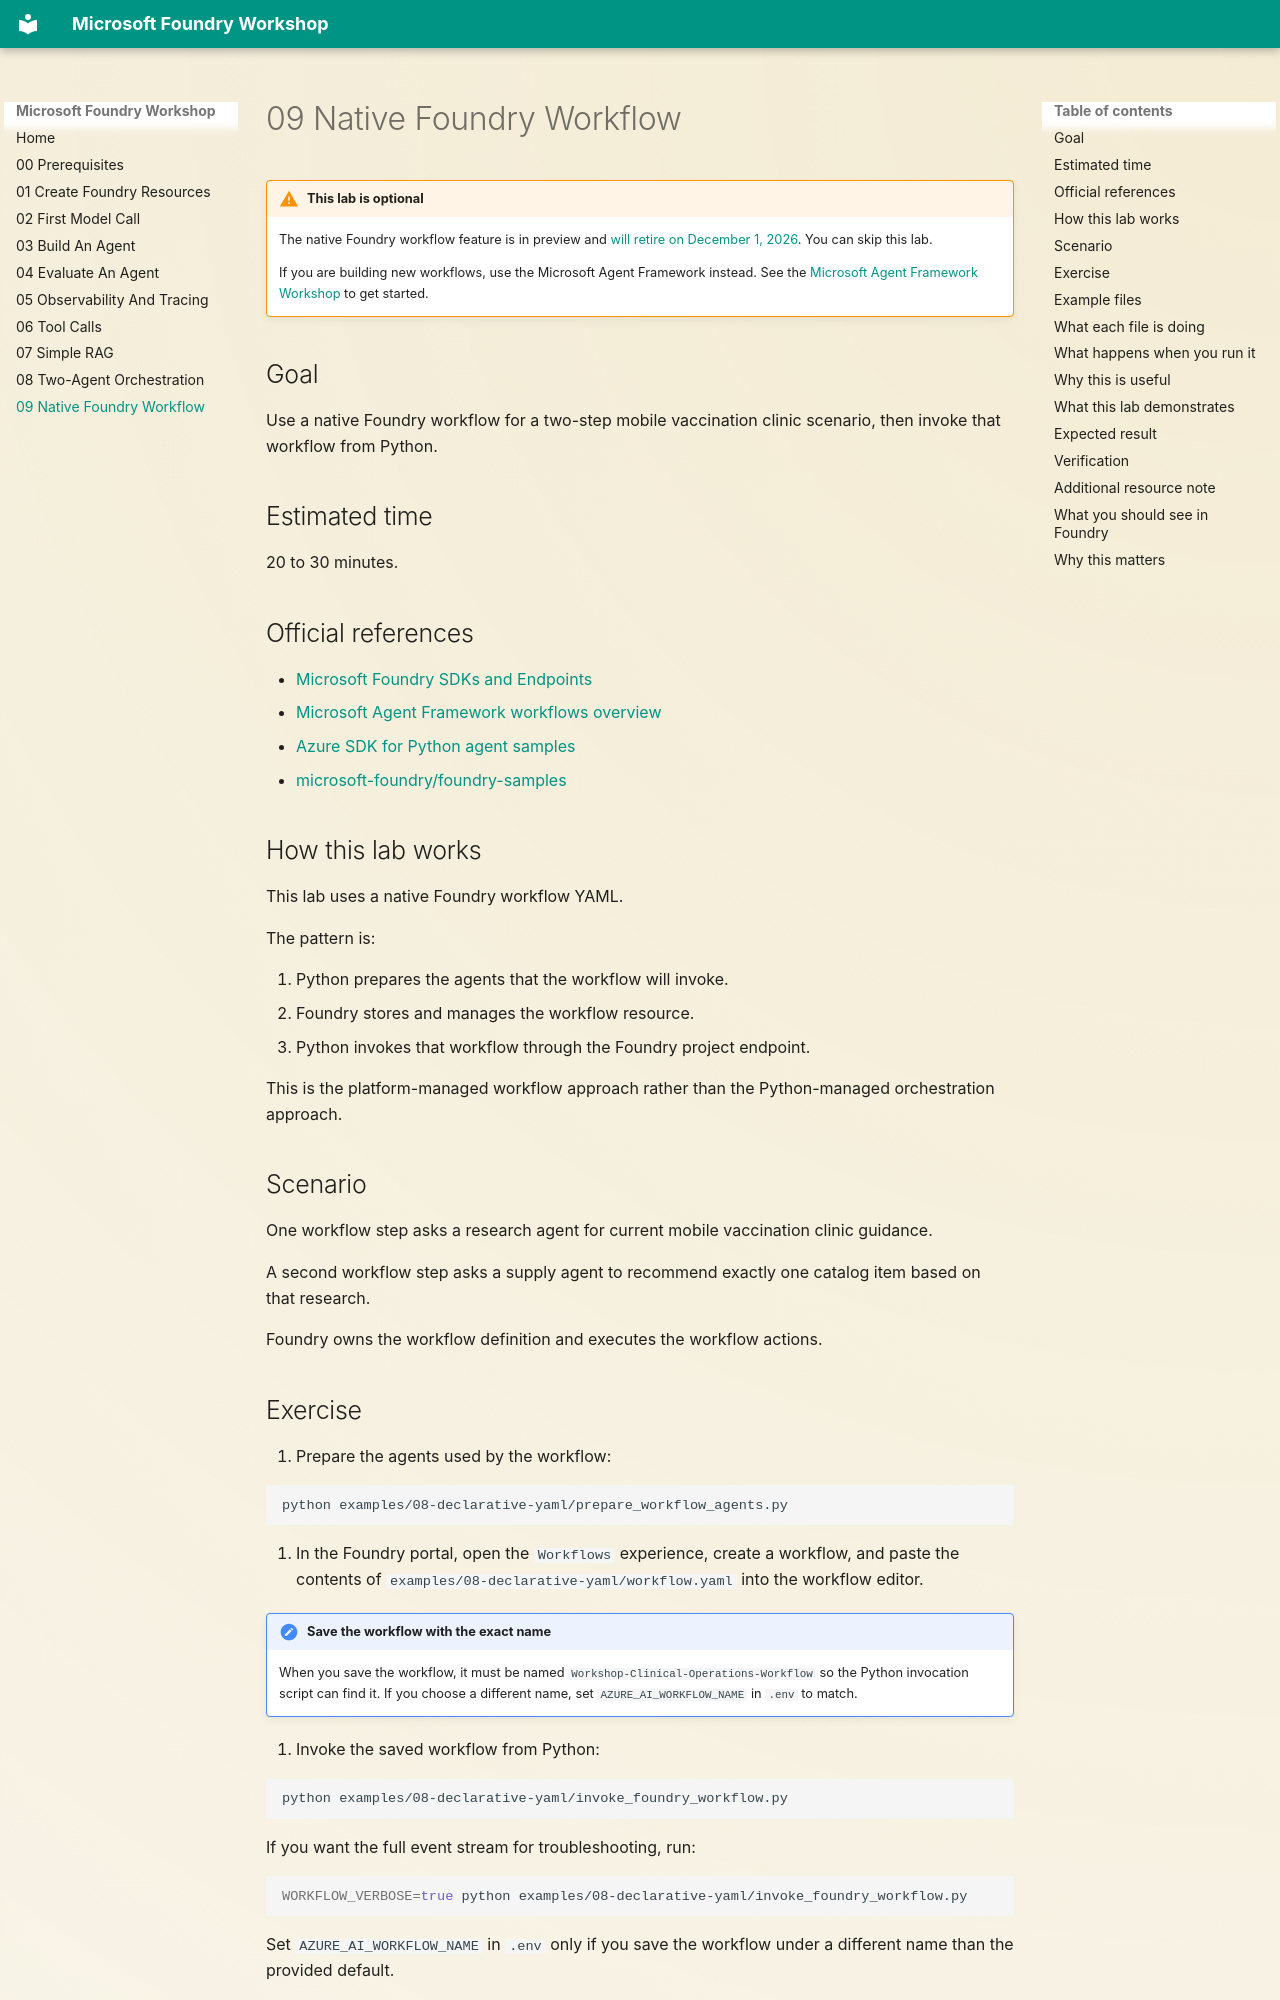

repository: beyondelastic/foundry-workshop · page: 09-declarative-yaml-workflow/index.html · generator: mkdocs

# 09 Native Foundry Workflow

!!! warning "This lab is optional"
    The native Foundry workflow feature is in preview and [will retire on December 1, 2026](https://learn.microsoft.com/en-us/azure/foundry/agents/concepts/workflow). You can skip this lab.

    If you are building new workflows, use the Microsoft Agent Framework instead. See the [Microsoft Agent Framework Workshop](https://beyondelastic.github.io/maf-workshop/) to get started.

## Goal

Use a native Foundry workflow for a two-step mobile vaccination clinic scenario, then invoke that workflow from Python.

## Estimated time

20 to 30 minutes.

## Official references

- [Microsoft Foundry SDKs and Endpoints](https://learn.microsoft.com/azure/foundry/how-to/develop/sdk-overview?tabs=sync&pivots=programming-language-python)
- [Microsoft Agent Framework workflows overview](https://learn.microsoft.com/agent-framework/workflows/)
- [Azure SDK for Python agent samples](https://github.com/Azure/azure-sdk-for-python/tree/main/sdk/ai/azure-ai-projects/samples/agents)
- [microsoft-foundry/foundry-samples](https://github.com/microsoft-foundry/foundry-samples)

## How this lab works

This lab uses a native Foundry workflow YAML.

The pattern is:

1. Python prepares the agents that the workflow will invoke.
2. Foundry stores and manages the workflow resource.
3. Python invokes that workflow through the Foundry project endpoint.

This is the platform-managed workflow approach rather than the Python-managed orchestration approach.

## Scenario

One workflow step asks a research agent for current mobile vaccination clinic guidance.

A second workflow step asks a supply agent to recommend exactly one catalog item based on that research.

Foundry owns the workflow definition and executes the workflow actions.

## Exercise

1. Prepare the agents used by the workflow:

```bash
python examples/08-declarative-yaml/prepare_workflow_agents.py
```

2. In the Foundry portal, open the `Workflows` experience, create a workflow, and paste the contents of `examples/08-declarative-yaml/workflow.yaml` into the workflow editor.

!!! note "Save the workflow with the exact name"
    When you save the workflow, it must be named `Workshop-Clinical-Operations-Workflow` so the Python invocation script can find it. If you choose a different name, set `AZURE_AI_WORKFLOW_NAME` in `.env` to match.

3. Invoke the saved workflow from Python:

```bash
python examples/08-declarative-yaml/invoke_foundry_workflow.py
```

If you want the full event stream for troubleshooting, run:

```bash
WORKFLOW_VERBOSE=true python examples/08-declarative-yaml/invoke_foundry_workflow.py
```

Set `AZURE_AI_WORKFLOW_NAME` in `.env` only if you save the workflow under a different name than the provided default.
